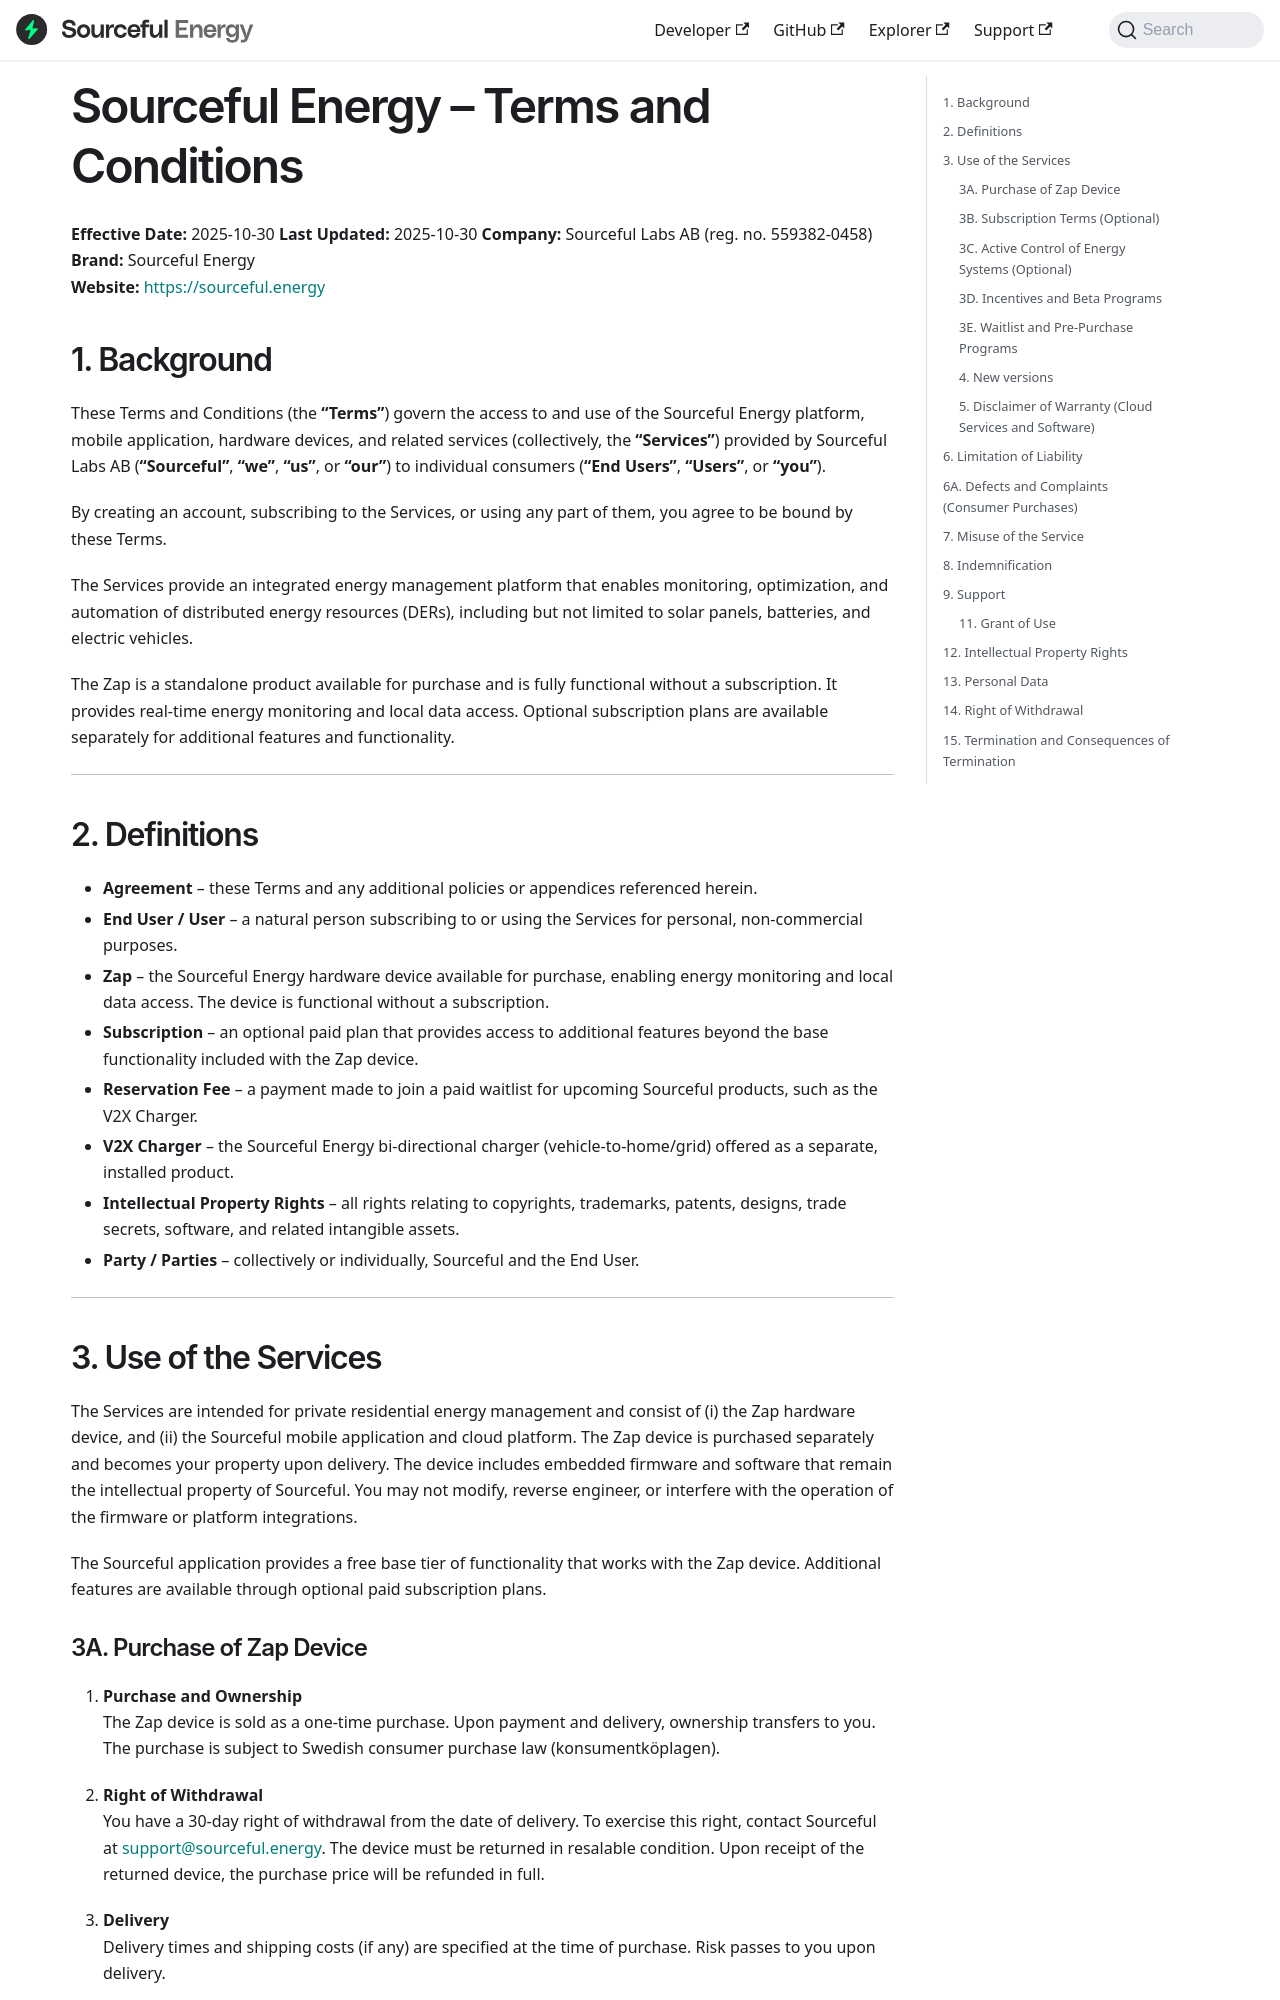

repository: srcfl/srcful-documentation · page: sourceful-terms/terms/index.html · generator: docusaurus

---
sidebar_label: 'Terms and Conditions'
sidebar_position: 1
pagination_prev: null
---

# Sourceful Energy – Terms and Conditions

**Effective Date:** 2025-10-30 
**Last Updated:** 2025-10-30
**Company:** Sourceful Labs AB (reg. no. 559382-0458)  
**Brand:** Sourceful Energy  
**Website:** [https://sourceful.energy](https://sourceful.energy)
<!-- <details><summary>Click here to read the <b>Terms and Conditions</b></summary> -->

## 1. Background

These Terms and Conditions (the **“Terms”**) govern the access to and use of the Sourceful Energy platform, mobile application, hardware devices, and related services (collectively, the **“Services”**) provided by Sourceful Labs AB (**“Sourceful”**, **“we”**, **“us”**, or **“our”**) to individual consumers (**“End Users”**, **“Users”**, or **“you”**).

By creating an account, subscribing to the Services, or using any part of them, you agree to be bound by these Terms.

The Services provide an integrated energy management platform that enables monitoring, optimization, and automation of distributed energy resources (DERs), including but not limited to solar panels, batteries, and electric vehicles.

The Zap is a standalone product available for purchase and is fully functional without a subscription. It provides real-time energy monitoring and local data access. Optional subscription plans are available separately for additional features and functionality.

---

## 2. Definitions

- **Agreement** – these Terms and any additional policies or appendices referenced herein.  
- **End User / User** – a natural person subscribing to or using the Services for personal, non-commercial purposes.  
- **Zap** – the Sourceful Energy hardware device available for purchase, enabling energy monitoring and local data access. The device is functional without 
a subscription. 
- **Subscription** – an optional paid plan that provides access to additional features beyond the base functionality included with the Zap device.  
- **Reservation Fee** – a payment made to join a paid waitlist for upcoming Sourceful products, such as the V2X Charger.  
- **V2X Charger** – the Sourceful Energy bi-directional charger (vehicle-to-home/grid) offered as a separate, installed product.  
- **Intellectual Property Rights** – all rights relating to copyrights, trademarks, patents, designs, trade secrets, software, and related intangible assets.  
- **Party / Parties** – collectively or individually, Sourceful and the End User.

---

## 3. Use of the Services

The Services are intended for private residential energy management and consist of (i) the Zap hardware device, and (ii) the Sourceful mobile application and 
cloud platform. The Zap device is purchased separately and becomes your property upon delivery. The device includes embedded firmware and software that remain the intellectual 
property of Sourceful. You may not modify, reverse engineer, or interfere with the operation of the firmware or platform integrations.

The Sourceful application provides a free base tier of functionality that works with the Zap device. Additional features are available through optional paid 
subscription plans.
